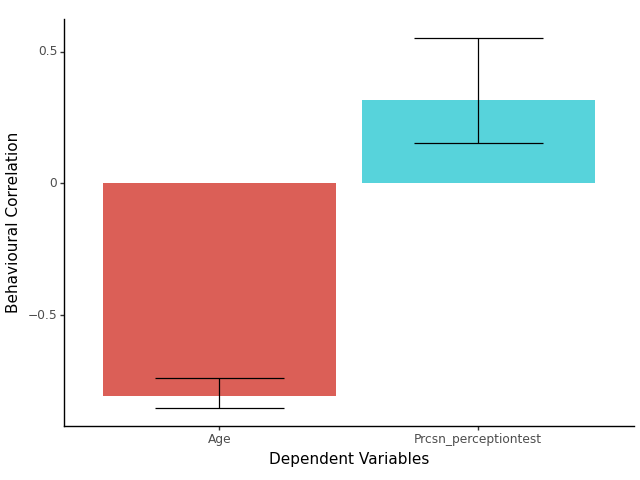

Source data for this figure (header and first rows):
behav_corr, ll_corr, ul_corr, vars
-0.8087, -0.8521, -0.7399, Age
0.3184, 0.1528, 0.554, Prcsn_perceptiontest
